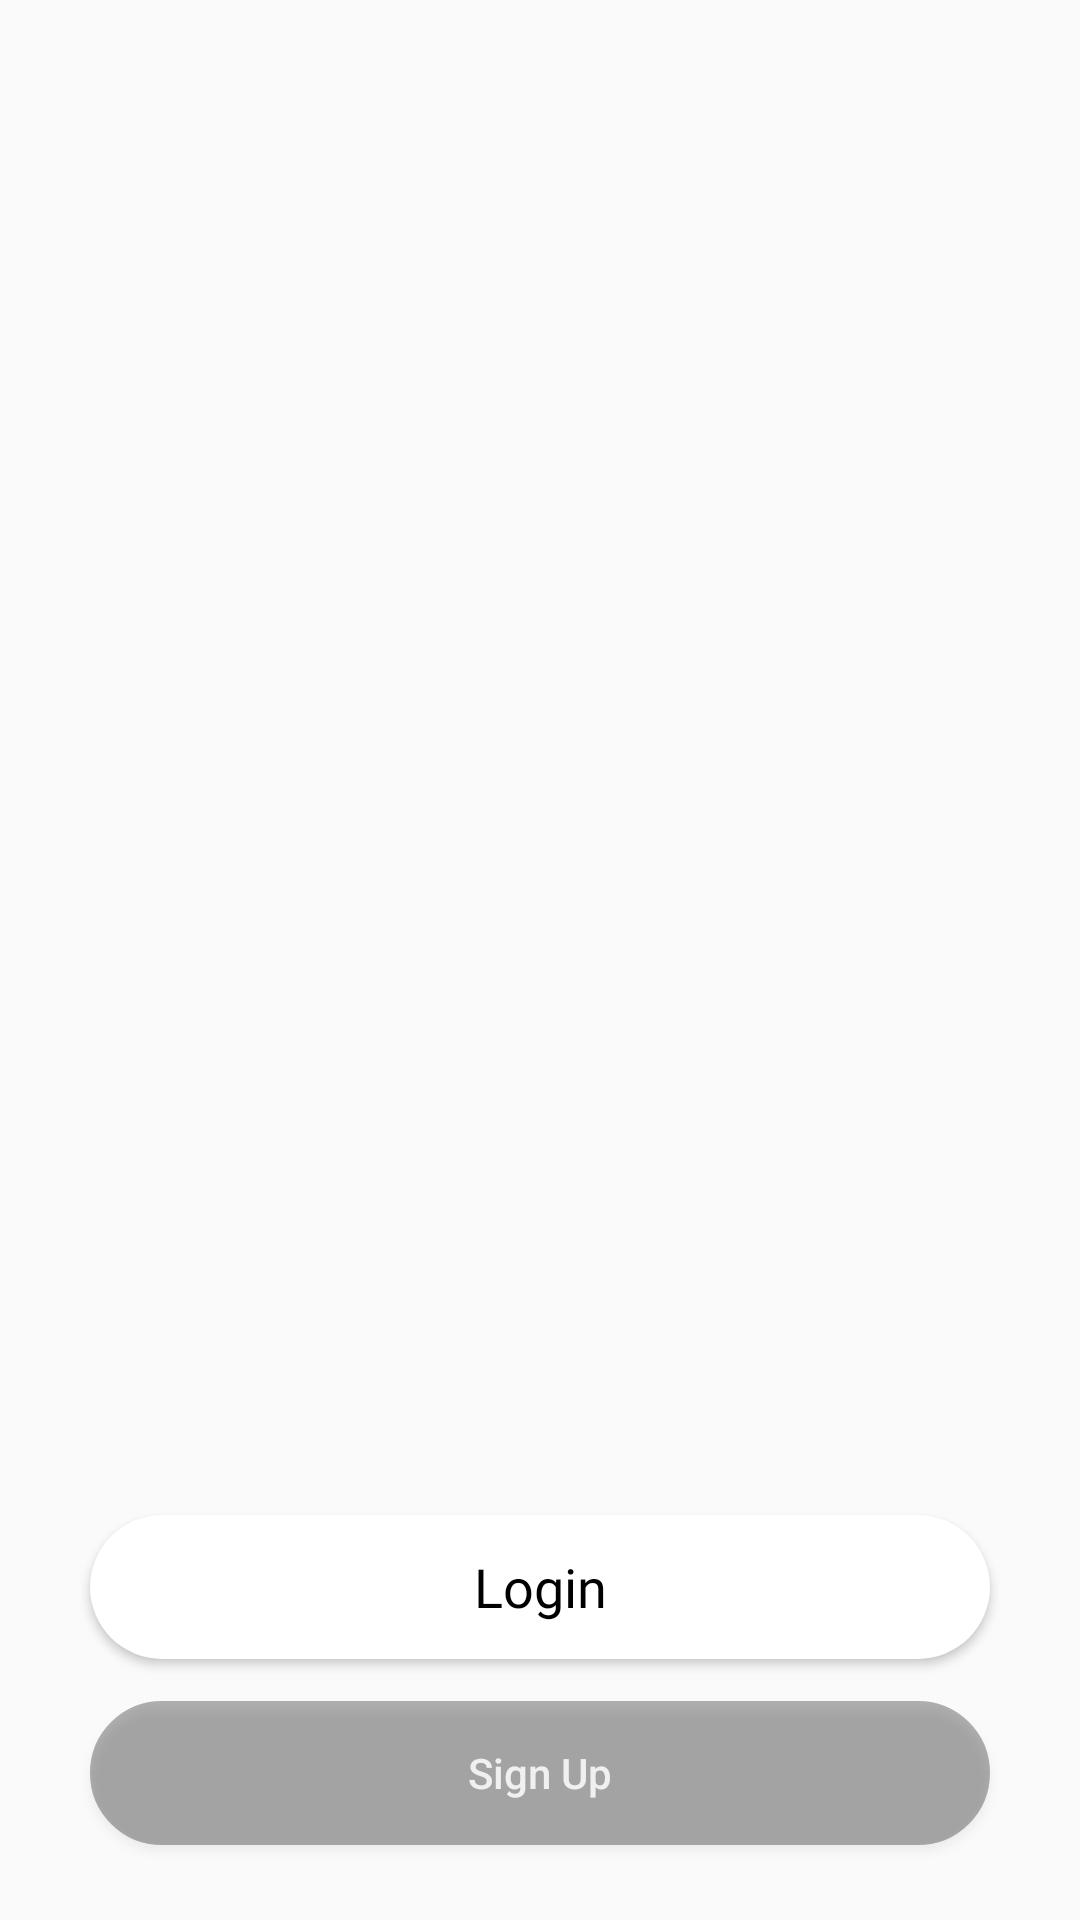

Here is an Android app screen rendered from its layout file. Give the layout XML and the strings, colors and styles it references.
<!-- AndroidManifest.xml: application theme Theme.AZShopping -->
<!-- res/layout/activity_second_splash_screen.xml -->
<?xml version="1.0" encoding="utf-8"?>
<RelativeLayout xmlns:android="http://schemas.android.com/apk/res/android"
    xmlns:app="http://schemas.android.com/apk/res-auto"
    xmlns:tools="http://schemas.android.com/tools"
    android:layout_width="match_parent"
    android:layout_height="match_parent"
    android:orientation="vertical"
    tools:context=".onboarding.SecondScreen">

    <ImageView
        android:layout_width="match_parent"
        android:layout_height="match_parent"
        android:scaleType="fitXY"
        android:src="@drawable/splash_screen"
        app:layout_constraintBottom_toBottomOf="parent"
        app:layout_constraintEnd_toEndOf="parent"
        app:layout_constraintStart_toStartOf="parent"
        app:layout_constraintTop_toTopOf="parent" />

    <Button
        android:id="@+id/btnLogin"
        style="@style/button"
        android:layout_width="match_parent"
        android:layout_height="wrap_content"
        android:layout_above="@+id/btnSignUp"
        android:layout_marginHorizontal="30dp"
        android:layout_marginBottom="14dp"
        android:background="@drawable/btn_bg"
        android:fontFamily="@font/poppins_bold"
        android:text="@string/login"
        android:textColor="@color/black"
        android:textSize="18sp"
        app:backgroundTint="@color/white" />


    <Button
        android:id="@+id/btnSignUp"
        android:layout_width="match_parent"
        android:layout_height="wrap_content"
        android:layout_alignParentBottom="true"
        android:layout_marginHorizontal="30dp"
        android:layout_marginBottom="25dp"
        android:alpha="0.3"
        android:background="@drawable/btn_bgstroke"
        android:text="@string/sign_up"
        android:textAllCaps="false"
        android:textColor="@color/white"
        app:backgroundTint="@color/black" />


</RelativeLayout>
<!-- resources referenced by this layout -->
<resources>
  <!-- drawable btn_bg (drawable) -->
  <?xml version="1.0" encoding="utf-8"?>
  <shape xmlns:android="http://schemas.android.com/apk/res/android"
      android:shape="rectangle">
  
      <corners android:radius="80dp" />
  
      <solid android:color="#E8E1E1" />
  
  
  </shape>
  <!-- drawable btn_bgstroke (drawable-v24) -->
  <?xml version="1.0" encoding="utf-8"?>
  <shape xmlns:android="http://schemas.android.com/apk/res/android"
      android:shape="rectangle">
  
      <corners android:radius="80dp" />
      <stroke android:width="2dp"
          android:color="@color/white" />
      <solid android:color="@color/black"/>
  
  
  </shape>
  <string name="login">Login</string>
  <string name="sign_up">Sign Up</string>
  <style name="button" parent="@android:style/Widget.Button">
          <item name="android:fontFamily">fonts/poppins_bold
          </item>
      </style>
  <style name="Theme.AZShopping" parent="Theme.AppCompat.Light.NoActionBar">
          
          <item name="colorPrimary">@color/purple_500</item>
          <item name="colorPrimaryVariant">@color/purple_700</item>
          <item name="colorOnPrimary">@color/white</item>
          
          <item name="colorSecondary">@color/teal_200</item>
          <item name="colorSecondaryVariant">@color/teal_700</item>
          <item name="colorOnSecondary">@color/black</item>
          
          <item name="android:statusBarColor" tools:targetApi="l">?attr/colorPrimaryVariant</item>
          
      </style>
  <!-- not gathered from this repository: default colours our renderer supplied (Android Studio template values) -->
  <color name="purple_500">#FF6200EE</color>
  <color name="purple_700">#FF3700B3</color>
  <color name="teal_200">#FF03DAC5</color>
  <color name="teal_700">#FF018786</color>
  <color name="black">#FF000000</color>
  <color name="white">#FFFFFFFF</color>
</resources>
